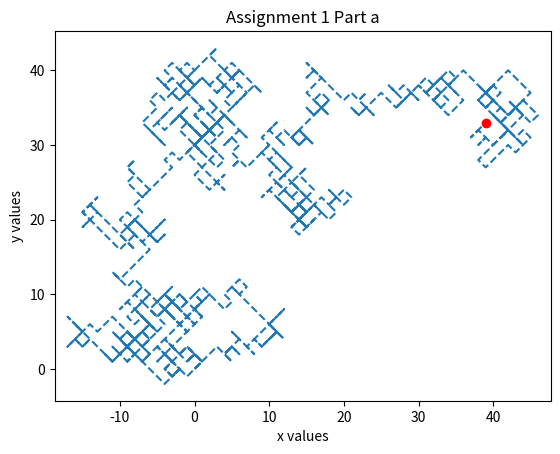

Generate this figure with matplotlib: (Note: this script raises an exception after producing the figure.)
# [redacted]
# Physics 165 Lab 2
# The one with the random walks
# WARNING: THIS DOES NOT RUN WELL ON LAPTOPS BECAUSE THEY ARE WIMPY LITTLE THINGS
# I DO NOT TAKE RESPONSIBILITY FOR YOUR LAPTOP GETTING VERY HOT

# This program generates various random walks.
# Assignment 1 deals with smaller amounts of random walks
# Assignment 2 deals with a lot of random walks
# I mean a stupid amount of random walks
# Seriously it is an unneccessary amount of random walks but it was fun to do
# Also the graphs were fun to look at so I made a lot of them
from numpy.random import random as rng # we want them random numbers
import numpy as np # for the math functions
import matplotlib.pyplot as plt # to make pretty pretty class

def Random_Walk(number_steps): # our function that does all the work
    # you could say this is the workhorse of the program
    # it takes the random walks for us so we don't have to and can stay inside, never to walk again
    # our random walk generates arrays of positions, not arrays of steps
    # this is important and means that we do not need to sum over slices of an array later to generate paths
    x = np.zeros(number_steps) # create a null array for x positions
    y = np.zeros(number_steps) # create a null array for y positions
    x_samples = rng(number_steps) # generate 1000 random floats between 0 and 1
    y_samples = rng(number_steps) # generate 1000 random floats between 0 and 1

    x_sum = 0 # set the final x position to zero
    # x_sum will be the sum of all movements in the x direction so that the end result is the final x value
    y_sum = 0 # set the final y position to zero
    # y_sum will be the sum of all movements in the y direction so that the end result is the final y value

    for i in range(1, number_steps): # we use a parameter for the range so we can change it easier
        if x_samples[i] < 0.5: # if x_samples[i] is heads, move +1 in x direction
            x[i] = x[i - 1] + 1 # move +1 in the x direction
            x_sum += 1 # I add one to the sum of x movements
        else: # if x_samples[i] is tails, move -1 in the x direction
            x[i] = x[i - 1] - 1 # move -1 in the x direction
            x_sum -= 1 # I subtract one from the sum of the x movements

        if y_samples[i] < 0.5: # if y_samples[i] is heads move +1 in the y direction
            y[i] = y[i - 1] + 1 # move +1 in the y direction
            y_sum += 1 # I add one to the sum of the y movements
        else: # if y_samples[i] is tails move -1 in the y direction
            y[i] = y[i - 1] - 1 # move -1 in the y direction
            y_sum -= 1 # I subtract one from the sum of the y movements

    

    distance = np.sqrt(x_sum**2 + y_sum**2) # find the displacement from the origin for the walk

    return x, y, distance # return the x positions, y positions, and displacement


number_steps = 1000 # this the number of steps to do for all random walks

# Begin Assignment 1

# Part 1.a.
# One single random walk
plt.figure('Part 1.a.') # create the new figure for part 1.a.
# This plot will be of one random walk

x1a, y1a, d1a = Random_Walk(number_steps) # generate one single random walk
# x1a is the x positions for part 1.a.
# y1a is the y positions for part 1.a.
# d1a is the displacement for part 1.a.
# Remember this is for one single random walk

print("Displacement for Part 1.a. is: ", d1a) # print out the displacement for the walk generated in part 1.a.

plt.plot(x1a, y1a, '--') # plot x1a vs y1a with dotted lines, for aesthetic fun
plt.plot(x1a[-1], y1a[-1], 'ro') # plot the final position for context
# doing this helps to orient your thinking about the walks
plt.axis('equal') # use equal axes in the name of equality
plt.title('Assignment 1 Part a') # christen the plot with a bad ass name that is both informative and concise
plt.xlabel('x values') # label axes because we are scientists
plt.ylabel('y values') # label axes because we are scientists
plt.show(block=False) # show the plot, but do not block the rest of the code from running

# Part 1.b.
# Four walks
d1b = [] # create an empty list for the displacements in part 1.b.
x1b = [] # create an empty list for the lists of x positions in part 1.b.
y1b = [] # create an empty list for the lists of y positions in part 1.b.
# you will notice that unlike in part 1.a., these are lists
# this is to be expected because we now have four walks so they will be stored together
# f = plt.figure('Part 1.b.')
for i in range(0, 4): # I got lazy and did not parameterize the range for this part
    # why do more work than you need to?
    x, y, d = Random_Walk(number_steps) # generate a random walk
    # x is the temporary list of the x positions for this random walk
    # y is the temporary list of the y positions for this random walk
    # d is the temporary list of the displacements for this random walk
    d1b.append(d) # append the temporary displacement to the end of d1b
    x1b.append(x) # append the temporary x positions to the end of x1b
    y1b.append(y) # append the temporary y positions to the end of y1b

f, ((ax1, ax2), (ax3, ax4)) = plt.subplots(2, 2, sharex='col', sharey='row') # creating a plot with four subplots
# each walk will be plotted on the same figure, but in separate subplots
# the subplots will have the same axes so one or more might go off the plots
f.canvas.set_window_title('Part 1.b.') # because python is annoying you have to do this complicated thing to set the title
# anyways, the title is what appears in the title bar of the window
plt.title('Assignment 1 Part b') # this is the title of the plot as a whole
# I forget if this actually shows up or if I have done goofed and it does not
plt.xlabel('x values') # we label the axes to be taken seriously
plt.ylabel('y values') # see above

# The following block (bloc?) of code is to plot the first walk in the upper left corner
ax1.plot(x1b[0], y1b[0], 'b--') # this is the actual plot of the first walk, in a nice blue, with dashed lines 
ax1.plot(x1b[0][-1], y1b[0][-1], 'ro') # the final poisition is plotted with a red dot for contrast
ax1.set_title('Part 1.b. Walk 1') # always title your graphs
ax1.set_xlabel('x values') # always label the x axis
ax1.set_ylabel('y values') # always label the y axis

# The following chunk of code is to plot the second walk in the upper right corner
ax2.plot(x1b[1], y1b[1], 'y--') # this is where I plot the second walk with an ugly yellow dashed line
ax2.plot(x1b[1][-1], y1b[1][-1], 'ro') # plot the final position with a dot so it sticks out
ax2.set_title('Part 1.b. Walk 2') # very creative title 10/10 
ax2.set_xlabel('x values') # x axis label
ax2.set_ylabel('y values') # y axis label

# the following chunk of code plots the third random walk in the bottom left corner
ax3.plot(x1b[2], y1b[2], 'r--') # I am not a fan of the color red but it looks fine, I guess
ax3.plot(x1b[2][-1], y1b[2][-1], 'bo') # I have to use a blue dot to make it stick out
ax3.set_title('Part 1.b. Walk 3') # title the graph 
ax3.set_xlabel('x values') # x axis label 
ax3.set_ylabel('y values') # y label for y axis

# the following lines of code plot the fourth and final walk for this part of the lab
ax4.plot(x1b[3], y1b[3], 'g--') # green is best color and always save the best for last
ax4.plot(x1b[3][-1], y1b[3][-1], 'ro') # red dot for contrast so you can see the final position
ax4.set_title('Part 1.b. Walk 4') # title of the graph
ax4.set_xlabel('x values') # label for the horizontal x axis of the random walk graph
ax4.set_ylabel('y values') # see above but subsitute vertical for horizontal

print("The displacements for the four walks are: ", d1b) # print out the list of final displacements for the four walks

plt.axis('equal') # equality
plt.show(block=False) # show the graph but continue the code

# Begin Assignment 2
# this is the part of the code that will hurt your computer
# I do not suggest running the code many times in a row or else your laptop will get a little toasty*
# *Isaac is not responsible for computers that become too toasty
# What are we, computer scientists? No. We don't know how to perfectly optimize this code so that it doesn't heat your computer up
# Sorry

# Part 2.a
# 1000 random walks with 1000 steps a piece
x_final = [] # list of final x positions
y_final = [] # list of final y positions
x2a = [] # list of x positions for all walks in part 2.a.
y2a = [] # list of y positions for all walks in part 2.a.
d2a = [] # list of displacement values for all walks in part 2.a.
number_runs = 1000 # the number of runs is parameterized so that we can test the code without destroying our computers

for i in range(0, number_runs): # range should be 0 to 999 in final code
    # i.e. final code will have 1000 iterations
    x, y, d = Random_Walk(number_steps) # generate a random walk and set temporary values to the outputs
    x2a.append(x) # append the temporary list of x positions to the end of x2a
    y2a.append(y) # append the temporary list of y positions to the end of y2a
    d2a.append(d) # append the temporary displacement to the end of d2a

    x_final.append(x[-1]) # append the temporary final x position to the end of x_final
    y_final.append(y[-1]) # append the temporary final y position to the end of y_final

plt.figure('Part 2.a. Paths') # create a new figure for the plot of the paths
# this plot looks amazing 
for i in range(0, number_runs): # number of runs is same as above
    plt.plot(x2a[i], y2a[i]) # add the plot of each individual path to the plot
    # I don't know if there is a better way to do this without a for loop

plt.axis('equal') # equality
plt.title('Paths for 1000 Random Walks') # title the plot for reader's convienence (I dunno how to spell)
plt.xlabel('x values') # label the x axis
plt.ylabel('y values') # label the y axis
plt.show(block=False) # show the plot but continue the code

plt.figure('Part 2.a. Final Positions') # create a new figure for the scatter plot of final x vs y positions
plt.scatter(x_final, y_final, color='green') # green is best color. this is a scatter plot of the final positions

plt.axis('equal') # always use equal axes
plt.title('Final Positions for 1000 Random Walks') # title the graph
plt.xlabel('final x values') # label the x axis
plt.ylabel('final y values') # label the y axis
plt.show(block=False) # show the plot but do not block the code

# Part 2.b.
# Plot stuff as a histogram
# Or something

plt.figure('Part 2.b. First Histogram') # create a figure for the first histogram
plt.hist(d2a) # this is pretty simple
plt.title('Histogram of Displacements for 1000 Walks') # title the histogram
plt.xlabel('Displacement') # label the x axis
plt.ylabel('Frequency') # label the y axis
plt.show(block=False) # show the plot but allow the rest of the code to run

# Part 2.c.
d2asquared = [i**2 for i in d2a] # I really like that I can do this in python
# I create a list of all the displacements, squared 
# the fact that I can have the for loop in the brackets is cool
# with that said, python is frustrating

plt.figure('Part 2.c. Second Histogram') # create a new figure for the squared displacements
plt.hist(d2asquared) # this is really simple
plt.title('Histogram of Displacements Squared for 1000 Walks') # title the graph
plt.xlabel('Displacement Squared') # label the x axis
plt.ylabel('Frequency') # label the y axis
plt.show(block=False) # show the graph but do not block the rest of the code

# Part 2.d.
# plotting the histogram with logarithmic axes
# some of them look cool, some look dumb
# I blame python

plt.figure('Part 2.d. semilogy') # create a figure for a histogram with logarithmic y axis
plt.hist(d2asquared) # this is rather simple
plt.yscale('log', nonposy='clip') # we set the y axis to be logarithmic in scale
# it took me an embarrassingly long time for me to figure that out
plt.title('Histogram with y axis as logarithmic') # title the plot
plt.xlabel('Displacement Squared') # label the x axis 
plt.ylabel('Frequency') # label the y axis
plt.show(block=False) # show the plot but do not block the rest of the code

plt.figure('Part 2.d. semilogx') # create a new figure for a histogram with logarithmic x axis
# not gonna lie, this one looks dumb
plt.hist(d2asquared) # plot it
plt.xscale('log', nonposy='clip') # set the x axis to have a scale of logarithmic
plt.title('Histogram with x axis as logarithmic') # title the graph
plt.xlabel('Displacement Squared') # label the x axis
plt.ylabel('Frequency') # label the y axis
plt.show(block=False) # show the plot but allow other code to run

plt.figure('Part 2.d. loglog') # new figure for histogram with entirely logarithmic axes
# this one looks really stupid and you can ignore it
plt.hist(d2asquared) # create histogram
plt.yscale('log', nonposy='clip') # set y axis to be logarithmically scaled
plt.xscale('log', nonposy='clip') # set x axis to be logarithmically scaled
plt.title('Histogram with x and y axis as logarithmic') # title the histogram
plt.xlabel('Displacement Squared') # label the x axis
plt.ylabel('Frequency') # label the y axis
plt.show(block=False) # show plot and continue to rest of code

# Part 2.e.
d2asquarededmean = np.mean(d2asquared) # find the mean-squared displacement of d2asquared
print("The mean-squared displacement for 1000 steps is: ", d2asquarededmean) # print the mean-squared displacement for 1000 walks
# usually this is around 2000

# Part 2.f.
# here we generate and plot 1000 4000 step walks
# curiously, these have final positions and displacements similar to 1000 step walks

x_final_f = [] # final x position list for part 2.f.
y_final_f = [] # final y position list for part 2.f
x2f = [] # list of x positions for part 2.f.
y2f = [] # list of y positions for part 2.f.
d2f = [] # list of displacement values for part 2.f.
number_runs = 1000 # number of runs for part 2.f.

for i in range(0, number_runs): # see above
    x, y, d = Random_Walk(number_steps * 4) # we want 4000 step walks, thus the 4*
    x2f.append(x) # append the temporary x positions list to the end of x2f
    y2f.append(y) # append the temporary y positions list to the end of y2f
    d2f.append(d) # append the temporary displacement value to the end of d2f

    x_final_f.append(x[-1]) # append the temporary final x position to the end of x_final_f
    y_final_f.append(y[-1]) # append the temporary final y position to the end of y_final_f

plt.figure('Part 2.f. Paths') # create a new figure for the paths of the 4000 step walks
for i in range(0, number_runs): # range for the walks run
    plt.plot(x2f[i], y2f[i]) # add each individual plot to the figure

plt.axis('equal') # axes equal cause why not
plt.title('Paths for 1000 Random Walks with 4000 Steps') # title the graph 
plt.xlabel('x values') # label the x axis
plt.ylabel('y values') # label the y axis
plt.show(block=False) # show plot but do not block

plt.figure('Part 2.f. Final Positions') # figure for the final positions of the 4000 step random walks
plt.scatter(x_final_f, y_final_f, color='green') # create a beautiful scatter plot of the final positions with the best color

plt.axis('equal') # axes equal as always
plt.title('Final Positions for 1000 Random Walks') # title the graph
plt.xlabel('final x values') # label the x axis
plt.ylabel('final y values') # label the y axis
plt.show(block=False) # show the plot but no blocking

d2fsquared = [i**2 for i in d2f] # this is still very cool to me
d2fsquaredmean = np.mean(d2fsquared) # find the mean-squared displacement 
print("The mean-squared displacement for 4000 steps is: ", d2fsquaredmean) # print the mean squared displacement for the 4000 step walks
# usually this is around 2000
# I find it very cool that these are so similar to the 1000 step walks
# although, to be fair, we could have messed up
# always a possibility

plt.show() # final plot show to show all the plots


# line 300 yay